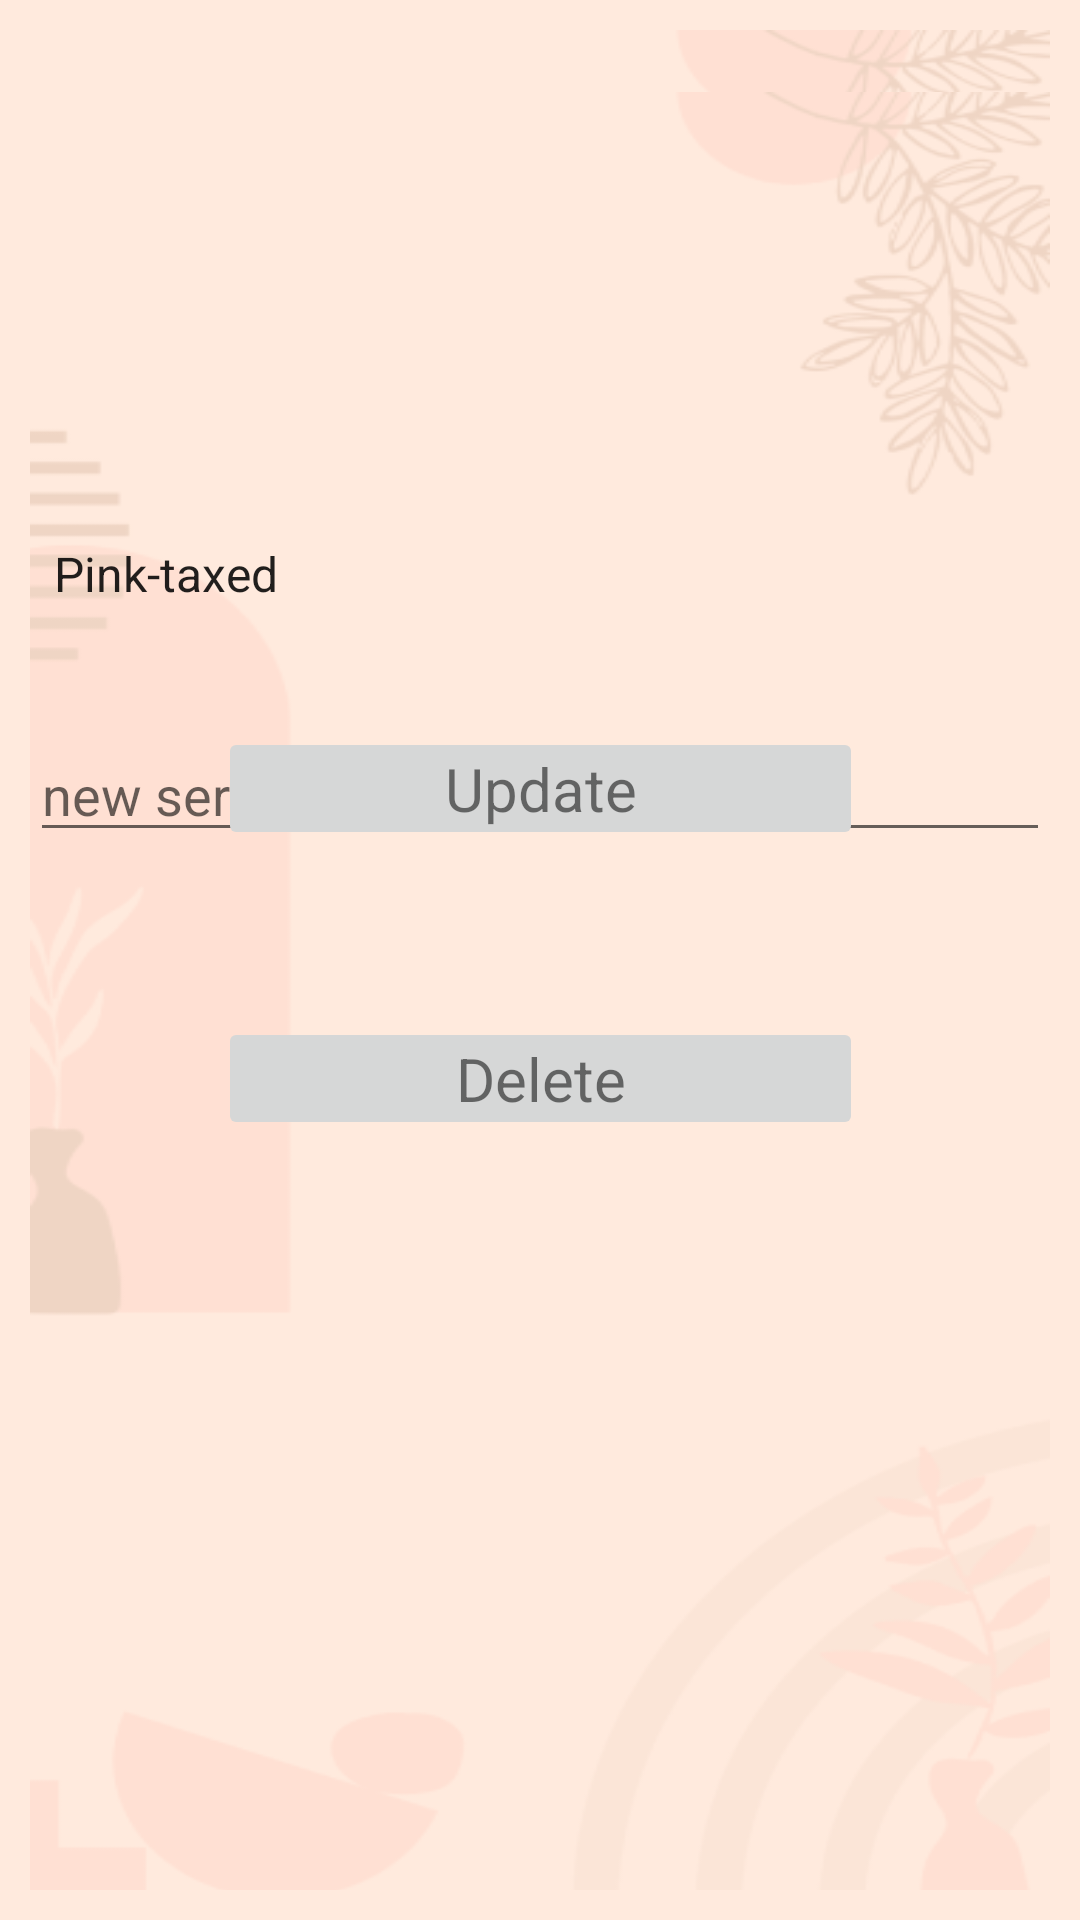

Android layout source for this screen:
<!-- AndroidManifest.xml: application theme Theme.Scanner -->
<!-- res/layout/update_dialog.xml -->
<?xml version="1.0" encoding="utf-8"?>
<androidx.constraintlayout.widget.ConstraintLayout
    xmlns:android="http://schemas.android.com/apk/res/android"
    xmlns:app="http://schemas.android.com/apk/res-auto"
    xmlns:tools="http://schemas.android.com/tools"
    android:layout_width="match_parent"
    android:orientation="vertical"
    android:layout_height="match_parent"
    android:padding="10dp"
    android:background="@drawable/rectangle_8">

    <ImageView
        android:id="@+id/view1"
        android:layout_width="wrap_content"
        android:layout_height="wrap_content"
        android:background="@drawable/rectangle_15"
        app:layout_constraintBottom_toBottomOf="parent"
        app:layout_constraintEnd_toEndOf="parent"
        app:layout_constraintStart_toStartOf="parent"
        app:layout_constraintTop_toTopOf="parent"
        app:layout_constraintVertical_bias="0.044" />

    <EditText
        android:id="@+id/etUpdateProdName"
        android:layout_width="match_parent"
        android:layout_height="wrap_content"
        android:ems="10"
        android:hint="New name"
        app:layout_constraintBottom_toBottomOf="@+id/view1"
        app:layout_constraintEnd_toEndOf="@+id/view1"
        app:layout_constraintHorizontal_bias="0.0"
        app:layout_constraintStart_toStartOf="@+id/view1"
        app:layout_constraintTop_toTopOf="@+id/view1"
        app:layout_constraintVertical_bias="0.393" />

    <ImageView
        android:id="@+id/view2"
        android:layout_width="wrap_content"
        android:layout_height="wrap_content"
        android:layout_marginTop="24dp"
        android:background="@drawable/rectangle_15"
        app:layout_constraintBottom_toBottomOf="parent"
        app:layout_constraintEnd_toEndOf="parent"
        app:layout_constraintHorizontal_bias="0.0"
        app:layout_constraintStart_toStartOf="parent"
        app:layout_constraintTop_toTopOf="parent"
        app:layout_constraintVertical_bias="0.147" />


    <EditText
        android:id="@+id/etUpdateBarcode"
        android:layout_width="match_parent"
        android:layout_height="40dp"
        android:ems="10"
        android:hint="new serial number"
        app:layout_constraintBottom_toBottomOf="@+id/view2"
        app:layout_constraintEnd_toEndOf="@+id/view2"
        app:layout_constraintHorizontal_bias="0.0"
        app:layout_constraintStart_toStartOf="@+id/view2"
        app:layout_constraintTop_toTopOf="@+id/view2"
        app:layout_constraintVertical_bias="0.368" />

    <Spinner
        android:id="@+id/updateSpinner"
        android:layout_width="match_parent"
        android:layout_height="wrap_content"
        android:entries="@array/categories"
        app:layout_constraintBottom_toBottomOf="parent"
        app:layout_constraintEnd_toEndOf="parent"
        app:layout_constraintHorizontal_bias="0.476"
        app:layout_constraintStart_toStartOf="parent"
        app:layout_constraintTop_toTopOf="parent"
        app:layout_constraintVertical_bias="0.284" />

    <ImageButton
        android:id="@+id/btnUpdate"
        android:layout_width="215dp"
        android:layout_height="41dp"
        android:src="@drawable/rectangle_20"
        android:text="Update"
        app:layout_constraintBottom_toBottomOf="parent"
        app:layout_constraintEnd_toEndOf="parent"
        app:layout_constraintStart_toStartOf="parent"
        app:layout_constraintTop_toTopOf="parent"
        app:layout_constraintVertical_bias="0.401" />

    <ImageButton
        android:id="@+id/btnDelete"
        android:layout_width="215dp"
        android:layout_height="41dp"
        android:src="@drawable/rectangle_20"
        android:text="Delete"
        app:layout_constraintBottom_toBottomOf="parent"
        app:layout_constraintEnd_toEndOf="parent"
        app:layout_constraintStart_toStartOf="parent"
        app:layout_constraintTop_toTopOf="parent"
        app:layout_constraintVertical_bias="0.568" />

    <TextView
        android:id="@+id/textViewUpdate"
        android:layout_width="wrap_content"
        android:layout_height="wrap_content"
        android:text="Update"
        android:textAlignment="center"
        android:textSize="20sp"
        app:layout_constraintBottom_toBottomOf="@+id/btnUpdate"
        app:layout_constraintEnd_toEndOf="@+id/btnUpdate"
        app:layout_constraintStart_toStartOf="@+id/btnUpdate"
        app:layout_constraintTop_toTopOf="@+id/btnUpdate" />

    <TextView
        android:id="@+id/textView2"
        android:layout_width="wrap_content"
        android:layout_height="wrap_content"
        android:text="Delete"
        android:textAlignment="center"
        android:textSize="20sp"
        app:layout_constraintBottom_toBottomOf="@+id/btnDelete"
        app:layout_constraintEnd_toEndOf="@+id/btnDelete"
        app:layout_constraintStart_toStartOf="@+id/btnDelete"
        app:layout_constraintTop_toTopOf="@+id/btnDelete" />
</androidx.constraintlayout.widget.ConstraintLayout>
<!-- resources referenced by this layout -->
<resources>
  <array name="categories" fontFamily="@font/regular">
          <item>Pink-taxed</item>
          <item>Non pink-taxed</item>
  
  
              
  
  
      </array>
  <!-- drawable rectangle_15: png bitmap (drawable, 30995 bytes) -->
  <!-- drawable rectangle_8: png bitmap (drawable, 2835 bytes) -->
  <style name="Theme.Scanner" parent="Theme.MaterialComponents.DayNight.NoActionBar">
          
          <item name="colorPrimary">@color/purple_500</item>
          <item name="colorPrimaryVariant">@color/purple_700</item>
          <item name="colorOnPrimary">@color/white</item>
          
          <item name="colorSecondary">@color/teal_200</item>
          <item name="colorSecondaryVariant">@color/teal_700</item>
          <item name="colorOnSecondary">@color/black</item>
          
          <item name="android:statusBarColor" tools:targetApi="l">?attr/colorPrimaryVariant</item>
          
      </style>
  <color name="purple_500">#FF6200EE</color>
  <color name="purple_700">#FF3700B3</color>
  <color name="white">#FFFFFFFF</color>
  <color name="teal_200">#FF03DAC5</color>
  <color name="teal_700">#FF018786</color>
  <color name="black">#FF000000</color>
</resources>
